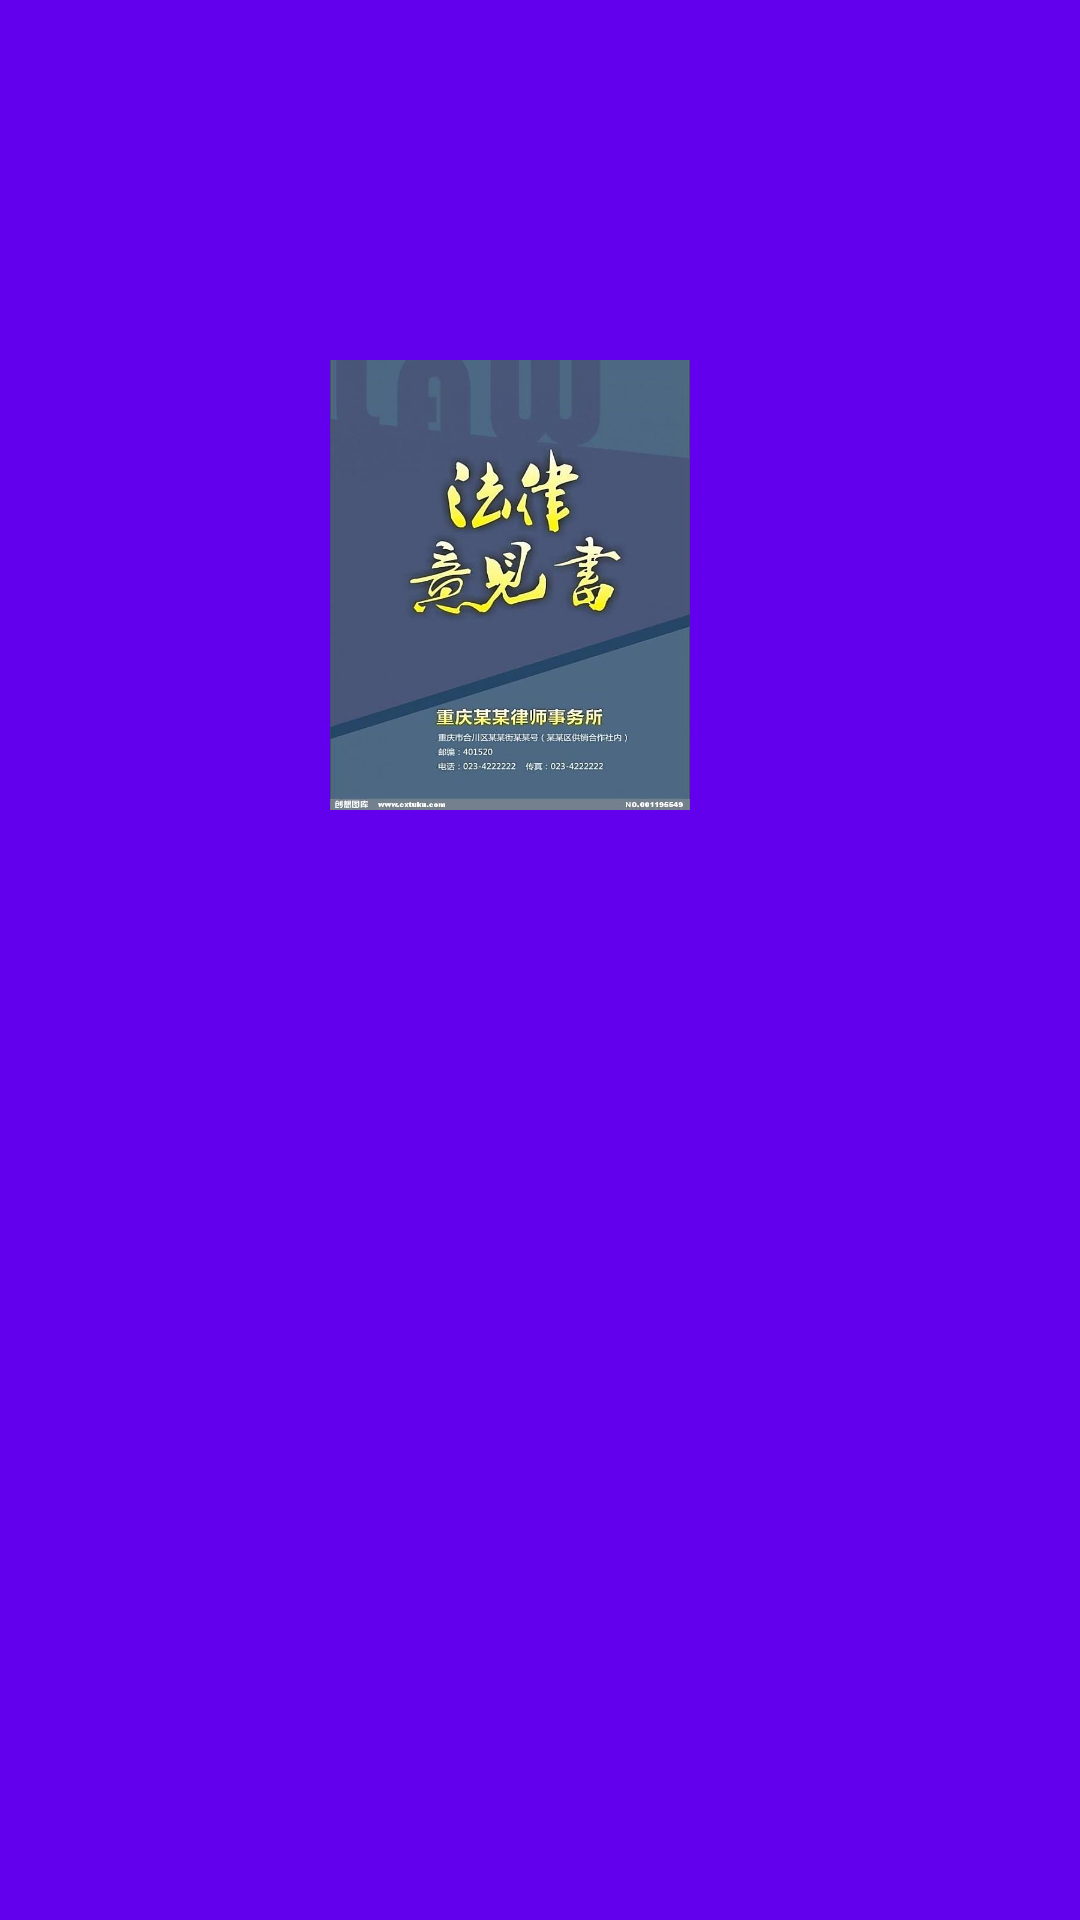

The Android layout XML behind this screen, and the referenced resources:
<!-- AndroidManifest.xml: application theme Theme.RelearnAndroid -->
<!-- res/layout/activity_bookshelf.xml -->
<?xml version="1.0" encoding="utf-8"?>
<RelativeLayout xmlns:android="http://schemas.android.com/apk/res/android"
    xmlns:tools="http://schemas.android.com/tools"
    android:id="@+id/main"
    android:layout_width="match_parent"
    android:layout_height="match_parent"
    android:background="@color/purple_500">

    <ImageView
        android:id="@+id/iv_bookshlef_book"
        android:layout_width="120dp"
        android:layout_height="150dp"
        android:layout_marginStart="110dp"
        android:layout_marginTop="120dp"
        android:background="@drawable/bookshlef_book" />


</RelativeLayout>
<!-- resources referenced by this layout -->
<resources>
  <!-- drawable bookshlef_book: png bitmap (drawable, 359422 bytes) -->
  <style name="Theme.RelearnAndroid" parent="Theme.AppCompat.Light.NoActionBar" />
  <!-- not gathered from this repository: default colours our renderer supplied (Android Studio template values) -->
  <color name="purple_500">#FF6200EE</color>
</resources>
